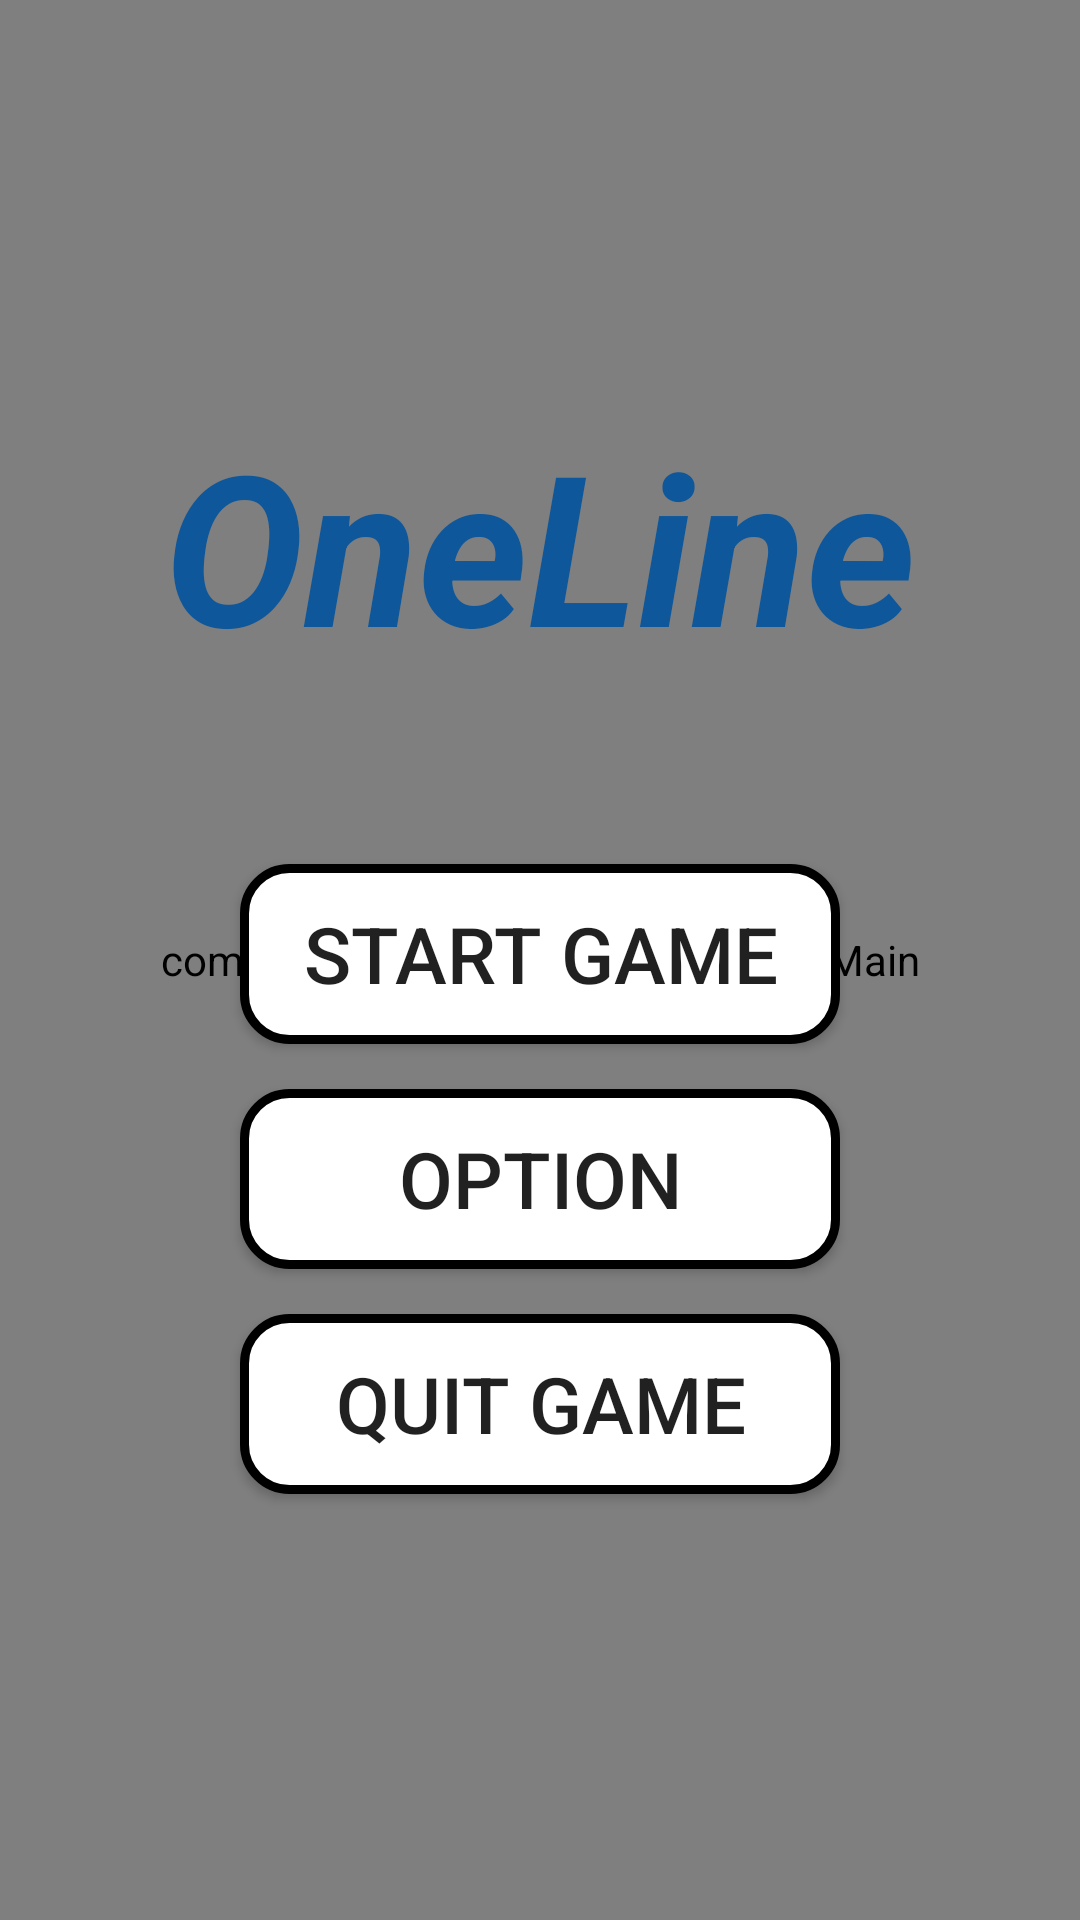

Layout XML and referenced resources for this Android screen:
<!-- AndroidManifest.xml: activity theme Theme.AppCompat.Light.NoActionBar.FullScreen -->
<!-- res/layout/activity_main.xml -->
<?xml version="1.0" encoding="utf-8"?>
<RelativeLayout xmlns:android="http://schemas.android.com/apk/res/android"
    xmlns:app="http://schemas.android.com/apk/res-auto"
    xmlns:tools="http://schemas.android.com/tools"
    android:layout_width="match_parent"
    android:layout_height="match_parent"
    android:visibility="visible"
    tools:context=".MainActivity"
    android:layout_centerInParent="true">


    <com.example.oneline.GraphicsViewMain
        android:id="@+id/mainscreen"
        android:layout_width="match_parent"
        android:layout_height="match_parent"
        android:background="@drawable/bgmain"></com.example.oneline.GraphicsViewMain>

    <LinearLayout
        android:layout_width="match_parent"
        android:layout_height="match_parent"
        android:orientation="vertical">

        <TextView
            android:id="@+id/name"
            android:layout_width="wrap_content"
            android:layout_height="wrap_content"
            android:layout_gravity="center"
            android:layout_marginTop="135dp"
            android:backgroundTintMode="src_atop"
            android:text="OneLine"
            android:textColor="#0E579B"
            android:textSize="70dp"
            android:textStyle="bold|italic"></TextView>
        /*android:background="@drawable/custom_textname"*/
        <Button
            android:id="@+id/btnStart"
            android:layout_width="200dp"
            android:layout_height="60dp"
            android:layout_gravity="center"
            android:layout_marginTop="60dp"
            android:background="@drawable/custom_button"
            android:text="@string/start_game"
            android:textSize="26dp"
            ></Button>

        <Button
            android:id="@+id/btnOption"
            android:layout_width="200dp"
            android:layout_height="60dp"
            android:layout_gravity="center"
            android:layout_marginTop="15dp"
            android:background="@drawable/custom_button"
            android:text="@string/option"
            android:textSize="26dp"></Button>

        <Button
            android:id="@+id/btnQuit"
            android:layout_width="200dp"
            android:layout_height="60dp"
            android:layout_gravity="center"
            android:layout_marginTop="15dp"
            android:background="@drawable/custom_button"
            android:text="@string/quit"
            android:textSize="26dp"></Button>
    </LinearLayout>


</RelativeLayout>
<!-- resources referenced by this layout -->
<resources>
  <!-- drawable bgmain: png bitmap (drawable, 1269 bytes) -->
  <!-- drawable custom_button (drawable) -->
  <?xml version="1.0" encoding="utf-8"?>
  <shape xmlns:android="http://schemas.android.com/apk/res/android" android:shape="rectangle">
      <solid android:color="#FFFFFF"></solid>
      <corners android:radius="15dp"></corners>
      <stroke android:width="3dp" android:color="@color/black"></stroke>
  </shape>
  <!-- drawable custom_textname (drawable) -->
  <?xml version="1.0" encoding="utf-8"?>
  <shape xmlns:android="http://schemas.android.com/apk/res/android" android:shape="rectangle">
      <solid android:color="@color/black"></solid>
      <corners android:bottomLeftRadius="30dp" android:topRightRadius="30dp"></corners>
      <gradient
          android:centerColor="@color/white"
          android:endColor="@color/white"
          android:gradientRadius="50dp"
          android:startColor="#72aaf2"></gradient>
  </shape>
  <string name="option">Option</string>
  <string name="quit">Quit Game</string>
  <string name="start_game">Start Game</string>
  <style name="Theme.AppCompat.Light.NoActionBar.FullScreen" parent="@style/Theme.AppCompat.Light.NoActionBar">
          <item name="android:windowNoTitle">true</item>
          <item name="android:windowActionBar">false</item>
          <item name="android:windowFullscreen">true</item>
          <item name="android:windowContentOverlay">@null</item>
      </style>
  <!-- not gathered from this repository: default colours our renderer supplied (Android Studio template values) -->
  <color name="black">#FF000000</color>
  <color name="white">#FFFFFFFF</color>
</resources>
